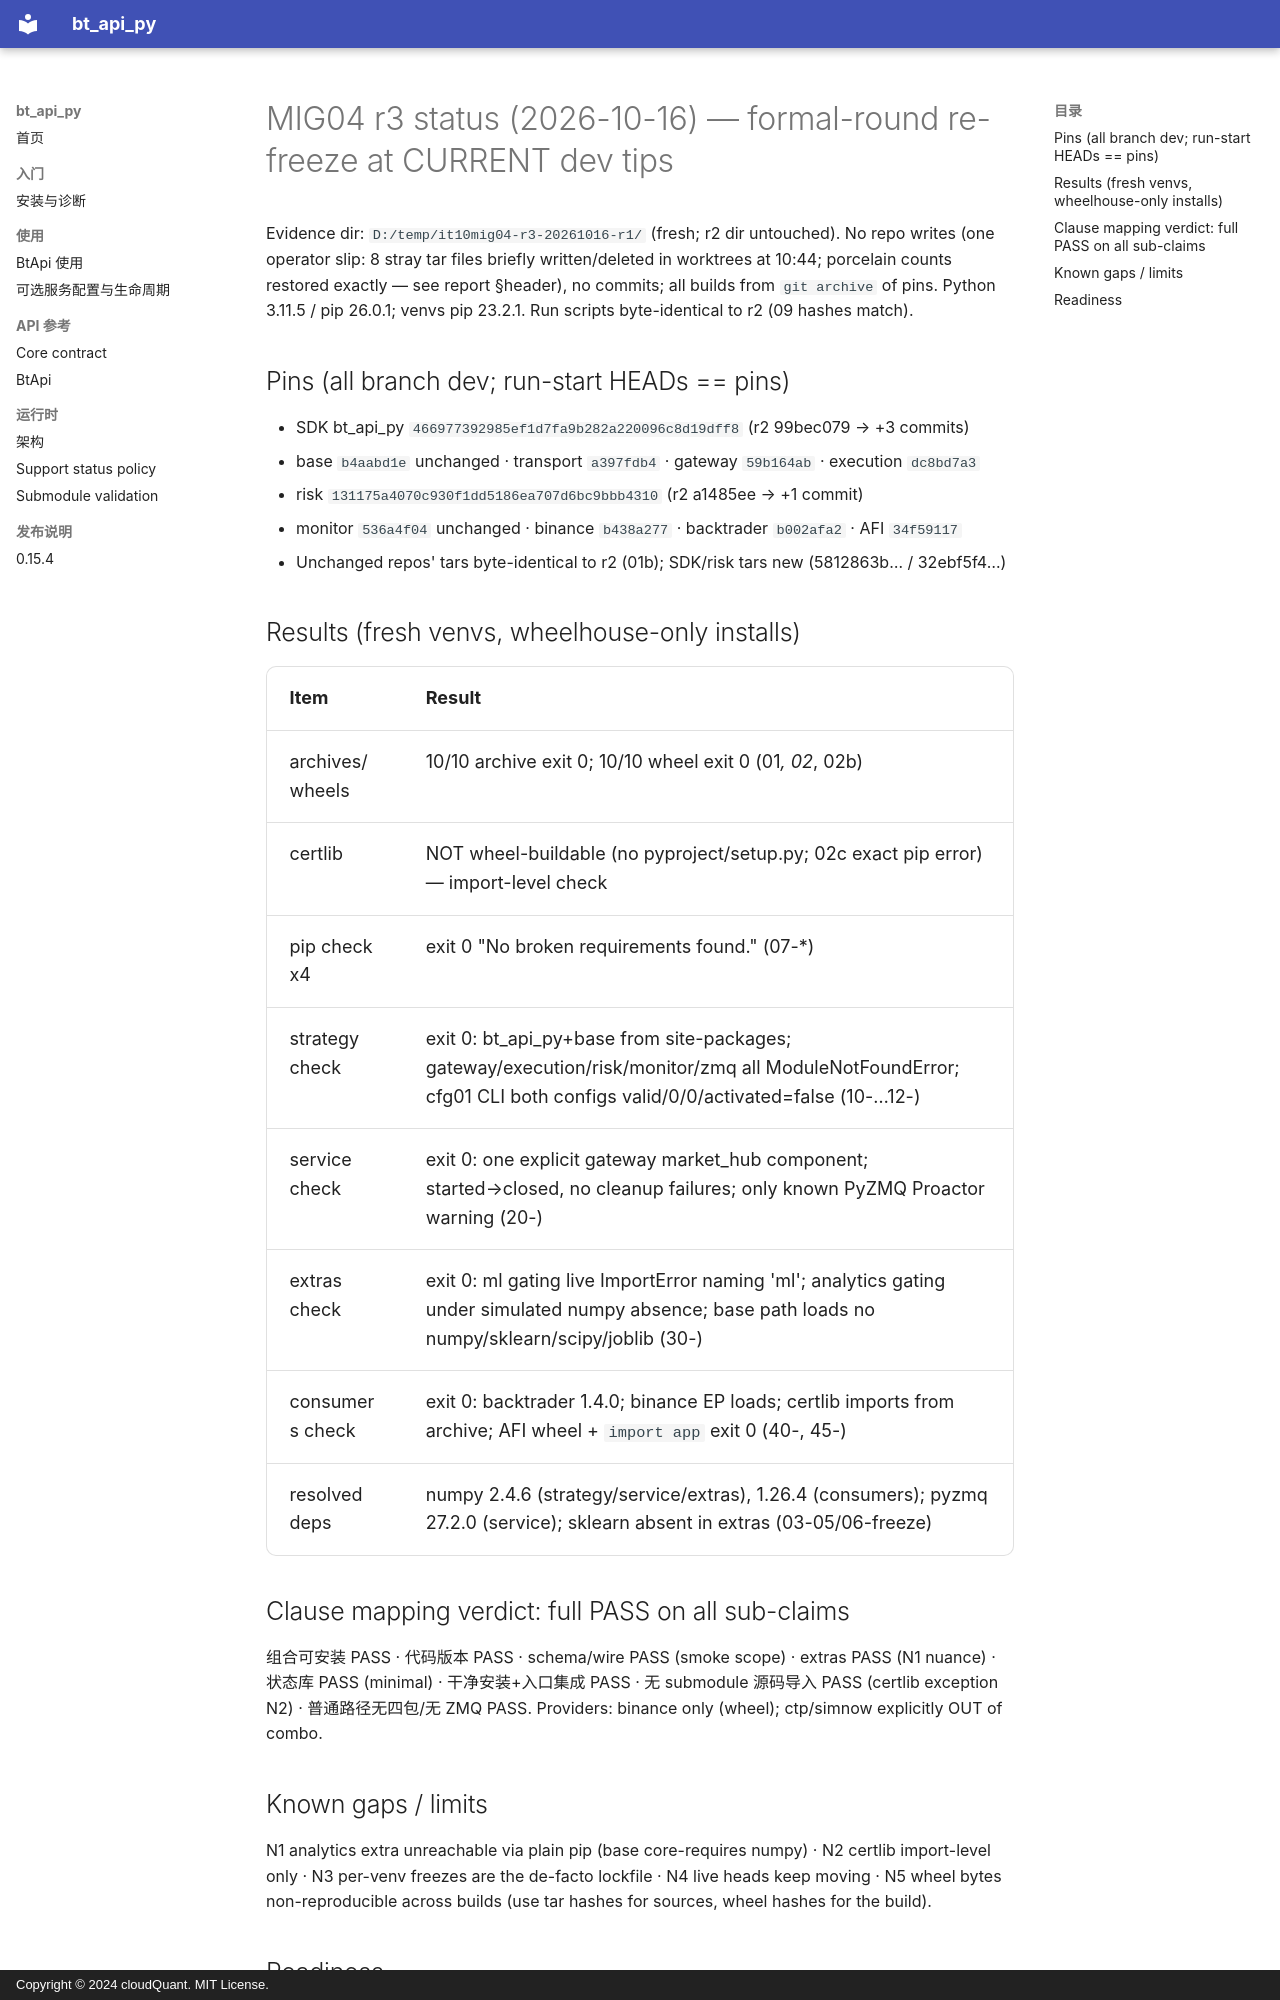

repository: cloudQuant/bt_api_py · page: 迭代计划/迭代10-可选组件与可配置通信/evidence/mig04-release-combo-20261016/author-status/index.html · generator: mkdocs · copyright: Copyright © 2024 cloudQuant. MIT License.

# MIG04 r3 status (2026-10-16) — formal-round re-freeze at CURRENT dev tips

Evidence dir: `D:/temp/it10mig04-r3-20261016-r1/` (fresh; r2 dir untouched). No repo writes
(one operator slip: 8 stray tar files briefly written/deleted in worktrees at 10:44; porcelain
counts restored exactly — see report §header), no commits; all builds from `git archive` of pins.
Python 3.11.5 / pip 26.0.1; venvs pip 23.2.1. Run scripts byte-identical to r2 (09 hashes match).

## Pins (all branch dev; run-start HEADs == pins)
- SDK bt_api_py `466977392985ef1d7fa9b282a220096c8d19dff8` (r2 99bec079 → +3 commits)
- base `b4aabd1e` unchanged · transport `a397fdb4` · gateway `59b164ab` · execution `dc8bd7a3`
- risk `131175a4070c930f1dd5186ea707d6bc9bbb4310` (r2 a1485ee → +1 commit)
- monitor `536a4f04` unchanged · binance `b438a277` · backtrader `b002afa2` · AFI `34f59117`
- Unchanged repos' tars byte-identical to r2 (01b); SDK/risk tars new (5812863b… / 32ebf5f4…)

## Results (fresh venvs, wheelhouse-only installs)
| Item | Result |
|---|---|
| archives/wheels | 10/10 archive exit 0; 10/10 wheel exit 0 (01*, 02*, 02b) |
| certlib | NOT wheel-buildable (no pyproject/setup.py; 02c exact pip error) — import-level check |
| pip check x4 | exit 0 "No broken requirements found." (07-*) |
| strategy check | exit 0: bt_api_py+base from site-packages; gateway/execution/risk/monitor/zmq all ModuleNotFoundError; cfg01 CLI both configs valid/0/0/activated=false (10-…12-) |
| service check | exit 0: one explicit gateway market_hub component; started→closed, no cleanup failures; only known PyZMQ Proactor warning (20-) |
| extras check | exit 0: ml gating live ImportError naming 'ml'; analytics gating under simulated numpy absence; base path loads no numpy/sklearn/scipy/joblib (30-) |
| consumers check | exit 0: backtrader 1.4.0; binance EP loads; certlib imports from archive; AFI wheel + `import app` exit 0 (40-, 45-) |
| resolved deps | numpy 2.4.6 (strategy/service/extras), 1.26.4 (consumers); pyzmq 27.2.0 (service); sklearn absent in extras (03-05/06-freeze) |

## Clause mapping verdict: full PASS on all sub-claims
组合可安装 PASS · 代码版本 PASS · schema/wire PASS (smoke scope) · extras PASS (N1 nuance) ·
状态库 PASS (minimal) · 干净安装+入口集成 PASS · 无 submodule 源码导入 PASS (certlib exception N2) ·
普通路径无四包/无 ZMQ PASS. Providers: binance only (wheel); ctp/simnow explicitly OUT of combo.
